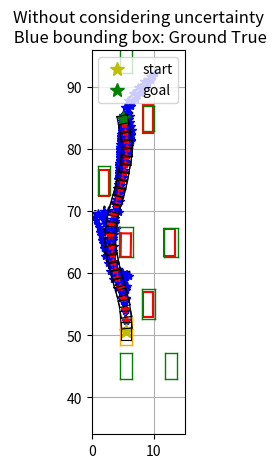
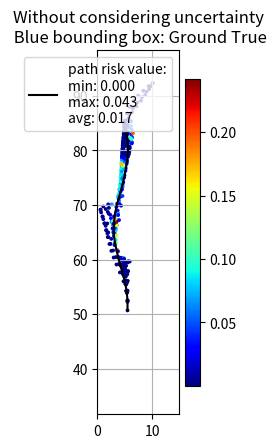

These figures' Python source, in order:
"""
CC-RRT Complete Edition

Algorithm Ref: Chance Constrained RRT fot Probabilistic Robustness to Environment Uncertainty

set all angle as rad
no control noise
"""

import math
import os
import random
import sys
import time

import matplotlib.pyplot as plt
from matplotlib.patches import Ellipse, Rectangle
import numpy as np
from scipy.special import erf, erfinv

show_animation = True


class Vehicle:
    def __init__(self):
        self.l_f = 4.51 *0.5 # 前距离
        self.l_r = 4.51 *0.5 # 后距离
        self.w = 2.0  # 车宽


class CCRRT:
    """
    Class for CCRRT planning
    """

    class Node:
        def __init__(self, x, y, yaw):
            self.x = x
            self.y = y
            self.yaw = yaw
            self.conv = np.zeros((3, 3))  # uncertainty matrix
            self.parent = None
            self.time = 0.0  # travaling time, for calculate cost
            self.cc = 0.0  # chance constraint, for calculate cost
            self.cost = 0.0  # cost = f(time, cc)
            self.cost_lb = 0.0  # cost lower bound
            self.cost_ub = math.inf  # cost upper bound

    def __init__(self, car, start, goal, obstacle_list, obstacle_list1,rand_area):
        """
        Setting Parameter
        start:Start Position [x,y,yaw]
        goal:Goal Position [x,y,yaw]
        obstacleList:obstacle
        randArea:Random Sampling Area [min,max]
        """
        self.car = car
        self.start = self.Node(start[0], start[1], start[2])
        self.end = self.Node(goal[0], goal[1], goal[2])
        self.obstacle_list = obstacle_list
        self.obstacle_list1 = obstacle_list1

        assert len(rand_area) == 4, "rand_area = [x-min, x-max, y-min, y-max]"
        self.min_rand_x = rand_area[0]
        self.max_rand_x = rand_area[1]
        self.min_rand_y = rand_area[2]
        self.max_rand_y = rand_area[3]

        # self.path_resolution = 1.0
        # self.goal_sample_rate = 10 # goal_sample_rate% set goal as sampling node

        self.node_list = []
        self.max_iter = 200

        self.max_n_path = 20  # save no more than n_path feasible path to choose
        self.n_path_when_change_strategy = 25
        self.max_n_node = 5000  # save no more than max_node nodes on tree
        self.delta_time = 0.1  # dt second
        self.dis_threshold = 1.0  # distance threshold for steering

        self.max_vehicle_turn_rate = np.pi  # vehicle max turning rate
        self.max_angle_diff = np.pi / 2.0
        self.max_vehicle_speed = 18.0  # m/s
        self.min_vehicle_speed = 0.0  # m/s

        self.expect_speed = self.max_vehicle_speed / 2.0  # used for hueristic distance calculation
        self.expect_turn_rate = self.max_vehicle_turn_rate / 4.0  # used for hueristic distance calculation

        # params
        self.k_cc = 100  # for chance_constrain value: node_cost = time + k_cc * node.cc
        # for expect dis: heu_value = k_dis * dis() + (1-k_dis) * node_cost
        # or with k_dis percentage sampling dis() and (1-k_dis) sampling node_cost
        # k_node_cost = 1 - k_dis
        self.k_dis_explore = 0.7  # k_dis value when pay more attention to exploration (more radical)
        self.k_dis_exploit = 0.3  # k_dis value when pay more attention to exploit (safer)
        # the same as k_dis / k_node_cost, but used for find a path relatively close to goal
        self.k_dis_when_no_path = 0.85

        # PID control matrix
        self.P = np.diag([1.0, 5.0])  # 2*2
        # self.I = np.diag([0.1, 0.5]) # 2*2
        self.D = np.diag([-2.0, -6.5])  # 2*2
        self.max_steer_step = 30  # max n_step for steering

        self.p_safe = 0.95  # p_safe for chance constraint#-------------------------------------------------------------------------------这是对完全系数

        self.sigma_x0 = np.diag([0.2, 0.2, 0.1])  # sigma_x0
        self.sigma_control = np.diag([0.0, 0.0])  # control noise
        self.sigma_pose = np.array([
            [0.02, 0.01, 0.00],
            [0.01, 0.02, 0.00],
            [0.00, 0.00, 0.01]
        ])

        self.nearest_node_step = 8  # get nodes to do tree expanding, used in get_nearest_node_index
        self.n_nearest = 15  # get n nearest nodes, used in get_nearest_node_index
        self.steer_back_step = 8  # used after find a path and try connect to goal after steering

        # init
        # self.sigma_x0[0,0] /= self.path_resolution
        # self.sigma_x0[1,1] /= self.path_resolution
        # self.sigma_control[0,0] /= self.path_resolution
        # self.dis_threshold /= self.path_resolution
        # self.max_vehicle_speed /= self.path_resolution
        # self.min_vehicle_speed /= self.path_resolution

        self.start.conv = self.sigma_x0
        self.start.time = 0.0
        self.start.cc = self.get_chance_constrain(self.start)
        self.start.cost = self.get_cost(self.start.time, self.start.cc)
        self.start.cost_lb = self.get_cost_lb(self.start)
        self.start.cost_ub = math.inf

        self.path_end = []  # save path ending point, if len(path_end) >= n_path, we will stop searching to get the best path
        self.path = []  # save the final path

        self.with_metric = False  # planning metric item

    def planning(self, animation=False, with_metric=False):
        """
        cc_rrt path planning
        animation: flag for animation on or off
        with_metric start metric
        """
        print("Begin CC-RRT")
        self.node_list = [self.start]

        if with_metric:
            self.with_metric = True
            self.node_when_find_first_path = -1
            self.time_when_find_first_path = -1.0
            self.total_time = 0.0
            self.timer_start = time.clock()

        for i in range(self.max_iter):
            if i % 10 == 0:
                print("Iter:", i, ", number of nodes:", len(self.node_list))

            sample_node = self.get_random_node()
            nearest_ind = self.get_nearest_node_index(self.node_list, sample_node, self.n_nearest,
                                                      self.nearest_node_step)

            for idx in nearest_ind:
                nearest_node = self.node_list[idx]

                # Running some checks in increasing order of computational complexity
                # Do some checking
                # Check 1: Does the sample co-inside with nearest node?
                if self.calc_distance(sample_node, nearest_node) < self.dis_threshold:
                    continue
                sample_node.yaw = np.arctan2(
                    sample_node.y - nearest_node.y,
                    sample_node.x - nearest_node.x,
                )

                # Check 2: Is the steer angle within the acceptable range?
                if not self.angle_check(nearest_node, sample_node, self.max_angle_diff):
                    continue

                # local planner sampling (also updates sample.conv)
                self.local_planner(nearest_node, sample_node)

                if len(self.path_end) > self.max_n_path or len(self.node_list) > self.max_n_node:
                    break

            # to displaying cc-rrt searching
            # if i % 5 == 0:
            #     self.draw_graph(sample_node)
            #     plt.pause(2.0)
            # self.draw_graph(sample_node)
            # plt.pause(1.0)

            # if len(path_end) >= n_path, we will stop searching to get the best path
            if len(self.path_end) > self.max_n_path or len(self.node_list) > self.max_n_node:
                break

        # end cc_rrt loop
        print("Tree with %d nodes generated" % len(self.node_list))

        if len(self.path_end):
            print("%d path be found" % len(self.path_end))
            # choosing best path
            min_upper_bound = math.inf
            final_goal_node_idx = -1
            for idx, node in enumerate(self.path_end):
                # max
                path_max_upper_bound = -math.inf
                while node:
                    path_max_upper_bound = max(path_max_upper_bound, node.cost_ub)
                    node = node.parent
                if path_max_upper_bound < min_upper_bound:
                    min_upper_bound = path_max_upper_bound
                    final_goal_node_idx = idx
                # sum
                # path_sum_upper_bound = 0.0
                # while node:
                #     path_sum_upper_bound += node.cost_ub
                #     node = node.parent
                # if path_sum_upper_bound < min_upper_bound:
                #     min_upper_bound = path_sum_upper_bound
                #     final_goal_node_idx = idx
            final_goal_node = self.path_end[final_goal_node_idx]
        else:
            print("No path found!")
            # choose a feasible path can drive to goal closer
            nearest_ind = self.get_close_to_goal_index(self.node_list)
            final_goal_node = self.node_list[nearest_ind]

        # return path
        while final_goal_node:
            self.path.append(final_goal_node)
            final_goal_node = final_goal_node.parent

        if self.with_metric:
            self.total_time = time.clock() - self.timer_start

        return self.path

    def steer(self, from_node, to_node):
        """
        steer with chance constrain checking
        begin: from_node
        return path = [inter_node, ..., inter_node, to_node(if feasible)]
        """
        # reference v & w
        dis, angle = self.calc_distance_and_angle(from_node, to_node)
        angle = self.angle_wrap(angle - from_node.yaw)

        if abs(angle) > math.pi / 3.0:
            self.P[0, 0] = 0.05
            self.D[0, 0] = -0.10
            self.min_vehicle_speed = 1.0
            self.max_vehicle_turn_rate = math.pi
        elif abs(angle) > math.pi / 6.0:
            self.P[0, 0] = 0.25
            self.D[0, 0] = -0.5
            self.min_vehicle_speed = 6.5
            self.max_vehicle_turn_rate = math.pi
        else:
            self.P[0, 0] = 1.0
            self.D[0, 0] = -2.0
            self.min_vehicle_speed = 13.0
            self.max_vehicle_turn_rate = math.pi / 2.0

        u_p = self.P.dot(np.array([[dis], [angle]]))
        u_d = np.zeros((2, 1))
        u = u_p + u_d
        u[0, 0] = max(self.min_vehicle_speed, min(u[0, 0], self.max_vehicle_speed))
        if abs(u[1, 0]) > self.max_vehicle_turn_rate:
            u[1, 0] = np.sign(angle) * self.max_vehicle_turn_rate

        # prev node: deep copy from the from_node
        prev = self.Node(from_node.x, from_node.y, from_node.yaw)  # local init
        prev.conv = from_node.conv
        prev.cost = from_node.cost
        prev.parent = from_node.parent
        prev.time = from_node.time
        prev.cc = from_node.cc
        prev.cost_lb = from_node.cost_lb
        prev.cost_ub = from_node.cost_ub

        prev_dis = dis
        prev_angle = angle

        J1 = np.diag([1.0, 1.0, 1.0])

        J2 = np.zeros((3, 2))
        J2[0, 0] = self.delta_time * math.cos(prev.yaw)
        J2[1, 0] = self.delta_time * math.sin(prev.yaw)
        J2[2, 1] = self.delta_time

        # get feasible node from N_near->N_sample
        feasible_node_list = []
        n_step = 0
        # feaisble_to_end = True
        while self.calc_distance(prev, to_node) > self.dis_threshold and n_step < self.max_steer_step:
            pose = J1.dot(np.array([[prev.x], [prev.y], [prev.yaw]])) + J2.dot(u)
            inter_node = self.Node(pose[0].item(), pose[1].item(), pose[2].item())
            inter_node.parent = prev
            inter_node.conv = J1.dot(prev.conv).dot(J1.transpose()) + \
                              J2.dot(self.sigma_control).dot(J2.transpose()) + \
                              self.sigma_pose
            inter_node.cc = self.get_chance_constrain(inter_node)
            #if inter_node.cc < 1.0  and self.in_place(inter_node) and self.safe_steer(inter_node):  #--------------------------------------------------------------这里修改了
            if self.in_place(inter_node) and self.safe_steer(inter_node):
                inter_node.time = prev.time + self.delta_time
                inter_node.cost = self.get_cost(inter_node.time, inter_node.cc)
                inter_node.cost_lb = self.get_cost_lb(inter_node)
                feasible_node_list.append(inter_node)
                prev = inter_node  # inter_node will point to the next inter_node

                # update J1 J2
                J2[0, 0] = self.delta_time * math.cos(prev.yaw)
                J2[1, 0] = self.delta_time * math.sin(prev.yaw)
                J2[2, 1] = self.delta_time

                dis, angle = self.calc_distance_and_angle(prev, to_node)
                angle = self.angle_wrap(angle - prev.yaw)

                if abs(angle) > math.pi / 3.0:
                    self.P[0, 0] = 0.05
                    self.D[0, 0] = -0.10
                    self.min_vehicle_speed = 1.0
                    self.max_vehicle_turn_rate = math.pi
                elif abs(angle) > math.pi / 6.0:
                    self.P[0, 0] = 0.25
                    self.D[0, 0] = -0.5
                    self.min_vehicle_speed = 6.5
                    self.max_vehicle_turn_rate = math.pi
                else:
                    self.P[0, 0] = 1.0
                    self.D[0, 0] = -2.0
                    self.min_vehicle_speed = 13.0
                    self.max_vehicle_turn_rate = math.pi / 2.0

                u_p = self.P.dot(np.array([[dis], [angle]]))
                u_d = self.D.dot(np.array([[dis - prev_dis], [angle - prev_angle]]))
                u = u_p + u_d
                u[0, 0] = max(self.min_vehicle_speed, min(u[0, 0], self.max_vehicle_speed))
                if abs(u[1, 0]) > self.max_vehicle_turn_rate:
                    u[1, 0] = np.sign(angle) * self.max_vehicle_turn_rate
                prev_dis = dis
                prev_angle = angle
                n_step += 1
            else:
                # feaisble_to_end = False
                break

        # add to_node if possible
        # if feaisble_to_end and n_step < self.max_steer_step:
        #     to_node.parent = prev
        #     to_node.conv = J1.dot(prev.conv).dot(J1.transpose()) + \
        #                    J2.dot(self.sigma_control).dot(J2.transpose()) + \
        #                    self.sigma_pose
        #     to_node.cc = self.get_chance_constrain(to_node)
        #     if to_node.cc < 1 - self.p_safe:
        #         to_node.time = prev.time + self.delta_time
        #         to_node.cost = self.get_cost(to_node.time, to_node.cc)
        #         to_node.cost_lb = self.get_cost_lb(to_node)
        #         feasible_node_list.append(to_node)

        return feasible_node_list

    def generate_final_course(self, goal_ind):
        path = [[self.end.x, self.end.y]]
        node = self.node_list[goal_ind]
        while node.parent is not None:
            path.append([node.x, node.y])
            node = node.parent
        path.append([node.x, node.y])

        return path

    def local_planner(self, parent, sample):
        feasible_node_list = self.steer(parent, sample)
        for node in feasible_node_list:
            self.node_list.append(node)  # add to tree
        # find a path to goal
        if len(feasible_node_list) and self.calc_distance(feasible_node_list[-1], self.end) < self.dis_threshold:
            self.path_end.append(feasible_node_list[-1])  # save the end node of the path

            # metric
            if self.with_metric and len(self.path_end) == 1:
                self.time_when_find_first_path = time.clock() - self.timer_start
                self.node_when_find_first_path = len(self.node_list)

            # back propogation
            self.backpropogation(feasible_node_list[-1])
            return
        # no path to goal
        # for each feasible node
        for idx in range(0, len(feasible_node_list), self.steer_back_step):
            # try connecting node to goal
            node = feasible_node_list[idx]
            tmp_end_node = self.Node(self.end.x, self.end.y, 0.0)
            tmp_end_node.yaw = np.arctan2(
                tmp_end_node.y - node.y,
                tmp_end_node.x - node.x,
            )
            if not self.angle_check(node, tmp_end_node, self.max_angle_diff):
                continue
            node_to_goal_list = self.steer(node, tmp_end_node)
            if len(node_to_goal_list) and self.calc_distance(node_to_goal_list[-1],
                                                             self.end) < self.dis_threshold:  # get to goal from current node
                for node in node_to_goal_list:
                    self.node_list.append(node)  # add to tree
                self.path_end.append(node_to_goal_list[-1])  # save the end node of the path

                # metric
                if self.with_metric and len(self.path_end) == 1:
                    self.time_when_find_first_path = time.clock() - self.timer_start
                    self.node_when_find_first_path = len(self.node_list)

                # update upper-bound cost-to-goal of those nodes
                self.backpropogation(node_to_goal_list[-1])
            if len(self.path_end) > self.max_n_path or len(self.node_list) > self.max_n_node:
                break

    def vehicle_constraints(self, x, y, yaw):
        """
        calculate vehicle's edge constraints
        return ([a_1, a_2, a_3, a_4], [b1, b2, b3, b4])
        a_i is the unit outward normals of line constraint 单位外法向量
        b_i = a_i^T * x (x is on the line)
        """
        # deal with angle = 0.0 pi/2 -pi/2 pi -pi
        # d_ang = np.deg2rad(3.0)
        # if abs(yaw) - 0.0 < d_ang:
        #     sign = 1 if yaw >= 0.0 else -1
        #     yaw = sign * d_ang
        # elif np.pi - abs(yaw) < d_ang:
        #     yaw = np.sign(yaw) * (np.pi - d_ang)
        # elif abs(np.pi / 2 - abs(yaw)) < d_ang:
        #     sign = 1 if np.pi / 2 - abs(yaw) >= 0.0 else -1
        #     yaw = np.sign(yaw) * (np.pi / 2 - sign * d_ang)

        # nodes in counterclockwise
        w = self.car.w / 2.0
        p0 = [
            x + self.car.l_f * math.cos(yaw) + w * math.sin(yaw),
            y + self.car.l_f * math.sin(yaw) - w * math.cos(yaw)
        ]
        p1 = [
            x + self.car.l_f * math.cos(yaw) - w * math.sin(yaw),
            y + self.car.l_f * math.sin(yaw) + w * math.cos(yaw)
        ]
        p2 = [
            x - self.car.l_r * math.cos(yaw) - w * math.sin(yaw),
            y - self.car.l_r * math.sin(yaw) + w * math.cos(yaw)
        ]
        p3 = [
            x - self.car.l_r * math.cos(yaw) + w * math.sin(yaw),
            y - self.car.l_r * math.sin(yaw) - w * math.cos(yaw)
        ]
        # calculate k and b
        # kx + b = y => kx - y + b = 0
        # k = (y1-y2)/(x1-x2) b = (y2x1-y1x2)/(x1-x2)

        a1 = [p0[0] - p3[0], p0[1] - p3[1], 0.0]  # 单位外法向量
        d = math.sqrt(a1[0] ** 2 + a1[1] ** 2)
        a1 = [i / d for i in a1]
        b1 = a1[0] * p0[0] + a1[1] * p0[1]

        a2 = [p1[0] - p0[0], p1[1] - p0[1], 0.0]  # 单位外法向量
        d = math.sqrt(a2[0] ** 2 + a2[1] ** 2)
        a2 = [i / d for i in a2]
        b2 = a2[0] * p1[0] + a2[1] * p1[1]

        a3 = [p2[0] - p1[0], p2[1] - p1[1], 0.0]  # 单位外法向量
        d = math.sqrt(a3[0] ** 2 + a3[1] ** 2)
        a3 = [i / d for i in a3]
        b3 = a3[0] * p2[0] + a3[1] * p2[1]

        a4 = [p3[0] - p2[0], p3[1] - p2[1], 0.0]  # 单位外法向量
        d = math.sqrt(a4[0] ** 2 + a4[1] ** 2)
        a4 = [i / d for i in a4]
        b4 = a4[0] * p3[0] + a4[1] * p3[1]

        return ([a1, a2, a3, a4], [b1, b2, b3, b4])
    """
    def get_chance_constrain(self, current):
        w = self.car.w / 2.0
        p0 = [
            current.x + self.car.l_f * math.cos(current.yaw) + w * math.sin(current.yaw),
            current.y + self.car.l_f * math.sin(current.yaw) - w * math.cos(current.yaw)
        ]
        p1 = [
            current.x + self.car.l_f * math.cos(current.yaw) - w * math.sin(current.yaw),
            current.y + self.car.l_f * math.sin(current.yaw) + w * math.cos(current.yaw)
        ]
        p2 = [
            current.x - self.car.l_r * math.cos(current.yaw) - w * math.sin(current.yaw),
            current.y - self.car.l_r * math.sin(current.yaw) + w * math.cos(current.yaw)
        ]
        p3 = [
            current.x - self.car.l_r * math.cos(current.yaw) + w * math.sin(current.yaw),
            current.y - self.car.l_r * math.sin(current.yaw) - w * math.cos(current.yaw)
        ]
        # 得到了四个角点的坐标
        jiao1 = self.Node(p0[0],p0[1],0.0)
        jiao2 = self.Node(p1[0], p1[1], 0.0)
        jiao3 = self.Node(p2[0], p2[1], 0.0)
        jiao4 = self.Node(p3[0], p3[1], 0.0)
        #得到了四个角节点
       # A, B = self.vehicle_constraints(current.x, current.y, current.yaw)
        delta_t = 0  # sum(min delte_tj)
        # cal for each obs
        for obs in self.obstacle_list:
            if self.is_node_in_vehicle(jiao1,obs):
                delta_t += 1
            if self.is_node_in_vehicle(jiao2, obs):
                delta_t += 1
            if self.is_node_in_vehicle(jiao3, obs):
                delta_t += 1
            if self.is_node_in_vehicle(jiao4, obs):
                delta_t += 1
        return delta_t
    """
    def get_chance_constrain(self, current):
        A, B = self.vehicle_constraints(current.x, current.y, current.yaw)
        delta_t = 0  # sum(min delte_tj)
        # cal for each obs
        for obs in self.obstacle_list1:

            # rotate = np.zeros((3,3))
            # rotate[2,2] = 1.0
            # rotate[0,0] = math.cos(obs[4])
            # rotate[0,1] = -math.sin(obs[4])
            # rotate[1,0] = math.sin(obs[4])
            # rotate[1,1] = math.cos(obs[4])
            angle = abs(obs[4])
            angle = angle if angle <= math.pi / 2.0 else math.pi - angle

            delta_tj = math.inf
            for a, b in zip(A, B):
                a = np.array([a])  # 1*3
                x = np.array([[obs[0]], [obs[1]], [0.0]])  # 3*1

                abs_mat = np.diag([obs[6] * math.sin(angle) + obs[5] * math.cos(angle),
                                   obs[5] * math.sin(angle) + obs[6] * math.cos(angle), obs[4]])
                sigma = current.conv + abs_mat
                # sigma = current.conv + np.diag([obs[2], obs[3], obs[4]]) # 3*3
                erf_item = (a.dot(x).item() - b) / np.sqrt(2 * a.dot(sigma).dot(a.transpose()).item())
                cc = 0.5 * (1 - erf(erf_item))
                if cc < delta_tj:
                    delta_tj = cc
            delta_t += delta_tj
        return delta_t
    #这里可以定义一个finalpath的cc函数
    def final_path_de_cc(self, fianl_path):
        zui_hou_de_lu_jing_de_cc=[]
        for node in fianl_path:
            #对于这个点求cc：
            A, B=self.vehicle_constraints(node.x,node.y,node.yaw)
            delta_t=0
            # 对所有障碍物
            for obs in self.obstacle_list1:
                angle = abs(obs[4])
                angle = angle if angle <= math.pi / 2.0 else math.pi - angle

                delta_tj = math.inf
                for a, b in zip(A, B):
                    a = np.array([a])  # 1*3
                    x = np.array([[obs[0]], [obs[1]], [0.0]])  # 3*1

                    abs_mat = np.diag([obs[6] * math.sin(angle) + obs[5] * math.cos(angle),
                                       obs[5] * math.sin(angle) + obs[6] * math.cos(angle), obs[4]])
                    sigma = node.conv + abs_mat
                    # sigma = current.conv + np.diag([obs[2], obs[3], obs[4]]) # 3*3
                    erf_item = (a.dot(x).item() - b) / np.sqrt(2 * a.dot(sigma).dot(a.transpose()).item())
                    cc = 0.5 * (1 - erf(erf_item))
                    if cc < delta_tj:
                        delta_tj = cc
                delta_t += delta_tj
            zui_hou_de_lu_jing_de_cc.append(delta_t)
        return zui_hou_de_lu_jing_de_cc


    def check_chance_constrain(self, current, p_safe):
        return self.get_chance_constrain(current) < 1 - p_safe

    def calc_dist_to_goal(self, x, y):
        dx = x - self.end.x
        dy = y - self.end.y
        return math.hypot(dx, dy)

    def calc_new_cost(self, from_node, to_node):
        d, _ = self.calc_distance_and_angle(from_node, to_node)
        return from_node.cost + d

    def propagate_cost_to_leaves(self, parent_node):
        for node in self.node_list:
            if node.parent == parent_node:
                node.cost = self.calc_new_cost(parent_node, node)
                self.propagate_cost_to_leaves(node)

    # 这个函数和rrt也有区别
    def get_heuristic_dis(self, from_node, to_node):
        """
        heuristic distance function
        """
        dis, angle = self.calc_distance_and_angle(from_node, to_node)
        angle = abs(self.angle_wrap(angle - from_node.yaw))
        # heu fun
        t = random.random()
        if len(self.path_end) < self.n_path_when_change_strategy:
            if t < self.k_dis_explore:
                return dis / self.expect_speed + angle / self.expect_turn_rate
            else:
                return from_node.cost
        else:
            if t < self.k_dis_exploit:
                return dis / self.expect_speed + angle / self.expect_turn_rate
            else:
                return from_node.cost

    def get_expect_time_to_goal(self, from_node):
        dis, angle = self.calc_distance_and_angle(from_node, self.end)
        angle = abs(self.angle_wrap(angle - from_node.yaw))
        return (1 - self.k_dis_when_no_path) * from_node.cost + self.k_dis_when_no_path * (
                    dis / self.expect_speed + angle / self.expect_turn_rate)

    def get_cost_lb(self, node):
        """
        cost lower bound is the expected driving time from current node to the goal
        """
        dis, angle = self.calc_distance_and_angle(node, self.end)
        angle = abs(self.angle_wrap(angle - node.yaw))
        return dis / self.expect_speed + angle / self.expect_turn_rate

    def backpropogation(self, node):
        """
        backpropogation to update cost-upper-bound of a path from start to goal
        the first node is the closest to the goal
        """
        min_child_upper_bound = math.inf  # record lowest cost-upper-bound from a node to its childs
        # update upper bound

        # back from root to goal
        # while node is not None and self.calc_distance(node, self.end) < self.dis_threshold: # for nodes in the goal region
        #     node.cost_ub = node.cost_lb
        #     min_child_upper_bound = min(min_child_upper_bound, node.cost + node.cost_ub)
        #     node = node.parent
        # while node is not None: # for nodes out of the goal region
        #     node.cost_ub = min(min_child_upper_bound, node.cost_ub)
        #     min_child_upper_bound = min(min_child_upper_bound, node.cost + node.cost_ub)
        #     node = node.parent

        # back from goal to root
        while node is not None and self.calc_distance(node,
                                                      self.end) < self.dis_threshold:  # for nodes in the goal region
            node.cost_ub = node.cost_lb
            min_child_upper_bound = min(min_child_upper_bound + self.delta_time, node.cost_ub)
            node = node.parent
        while node is not None:  # for nodes out of the goal region
            node.cost_ub = min(min_child_upper_bound + self.delta_time + node.cc * self.k_cc, node.cost_ub)
            min_child_upper_bound = min(min_child_upper_bound + self.delta_time, node.cost_ub)
            node = node.parent

    def get_nearest_node_index(self, node_list, rnd_node, n_nearest=1, n_step=0):
        """
        sort tree node according to heuristic, ascending
        get node from sorted nodes ids, node_ids = [0, n_step, 2*n_step, ...]
        if n_nearest = 1, choose the nearest node (return one node [node_id])
        else return node_ids[:n_nearest]
        """
        # dlist = [(node.x - rnd_node.x) ** 2 + (node.y - rnd_node.y)
        #          ** 2 for node in node_list]
        dlist = [self.get_heuristic_dis(node, rnd_node) for node in node_list]
        if n_nearest > 1:
            sorted_ids = np.argsort(dlist)
            if not len(sorted_ids) > n_nearest:
                return sorted_ids
            else:
                return sorted_ids[range(0, len(sorted_ids), n_step)][:n_nearest]
        else:
            minind = dlist.index(min(dlist))
            return [minind]

    def get_close_to_goal_index(self, node_list):
        """
        get the node close to goal
        """
        dlist = [self.get_expect_time_to_goal(node) for node in node_list]
        minind = dlist.index(min(dlist))
        return minind

    def get_random_node(self):
        """
        node sampling
        """
        # if random.randint(0, 100) > self.goal_sample_rate:
        #     while True:
        #         rnd = self.Node(random.uniform(self.min_rand, self.max_rand),
        #                         random.uniform(self.min_rand, self.max_rand),
        #                         0.0)
        #         valid = True
        #         # discard point in obstacle range
        #         for obs in self.obstacle_list:
        #             a = ((rnd.x - obs[0]) * math.cos(obs[4]) + (rnd.y - obs[1]) * math.sin(obs[4]))**2 / obs[2]**2
        #             b = ((obs[0] - rnd.x) * math.sin(obs[4]) + (rnd.y - obs[1]) * math.cos(obs[4]))**2 / obs[3]**2
        #             if a + b <= 1:
        #                 valid = False
        #                 break
        #         if valid:
        #             break
        # else:  # goal point sampling
        #     rnd = self.Node(self.end.x, self.end.y, 0.0)
        while True:
            rnd = self.Node(random.uniform(self.min_rand_x, self.max_rand_x),
                            random.uniform(self.min_rand_y, self.end.y+10),
                            0.0)
            valid = True
            # discard point in obstacle range
            for obs in self.obstacle_list:
                # a = ((rnd.x - obs[0]) * math.cos(obs[4]) + (rnd.y - obs[1]) * math.sin(obs[4]))**2 / obs[2]**2
                # b = ((obs[0] - rnd.x) * math.sin(obs[4]) + (rnd.y - obs[1]) * math.cos(obs[4]))**2 / obs[3]**2
                # if a + b <= 1:
                #     valid = False
                #     break
                if self.is_node_in_vehicle(rnd, obs):
                    valid = False
                    break
            if valid:
                break
        return rnd

    def get_cost(self, time, chance_constraint):
        return time + chance_constraint * self.k_cc

    def angle_check(self, node1, node2, max_angle):
        return np.abs(self.angle_wrap(node1.yaw - node2.yaw)) <= max_angle

    def isRayIntersectsSegment(self, node, s_poi, e_poi):
        poi = [node.x, node.y]
        # 输入：判断点，边起点，边终点，都是[lng,lat]格式数组
        if s_poi[1] == e_poi[1]:  # 排除与射线平行、重合，线段首尾端点重合的情况
            return False
        if s_poi[1] > poi[1] and e_poi[1] > poi[1]:  # 线段在射线上边
            return False
        if s_poi[1] < poi[1] and e_poi[1] < poi[1]:  # 线段在射线下边
            return False
        if s_poi[1] == poi[1] and e_poi[1] > poi[1]:  # 交点为下端点，对应spoint
            return False
        if e_poi[1] == poi[1] and s_poi[1] > poi[1]:  # 交点为下端点，对应epoint
            return False
        if s_poi[0] < poi[0] and e_poi[1] < poi[1]:  # 线段在射线左边
            return False

        xseg = e_poi[0] - (e_poi[0] - s_poi[0]) * (e_poi[1] - poi[1]) / (e_poi[1] - s_poi[1])  # 求交
        if xseg < poi[0]:  # 交点在射线起点的左侧
            return False
        return True  # 排除上述情况之后

    def is_node_in_vehicle(self, node, vehicle):   #第一个参数是节点，第二个参数是障碍物列表
        """
        判断点是否在 vehicle 的 bbox(2D 矩形) 范围内
        """
        w = vehicle[3]
        l = vehicle[2]
        x = vehicle[0]
        y = vehicle[1]
        yaw = vehicle[4]
        p = []
        # 此处点顺序为顺时针
        p.append([
            x + l * math.cos(yaw) + w * math.sin(yaw),
            y + l * math.sin(yaw) - w * math.cos(yaw)
        ])
        p.append([
            x - l * math.cos(yaw) + w * math.sin(yaw),
            y - l * math.sin(yaw) - w * math.cos(yaw)
        ])
        p.append([
            x - l * math.cos(yaw) - w * math.sin(yaw),
            y - l * math.sin(yaw) + w * math.cos(yaw)
        ])
        p.append([
            x + l * math.cos(yaw) - w * math.sin(yaw),
            y + l * math.sin(yaw) + w * math.cos(yaw)
        ])
        p.append([
            x + l * math.cos(yaw) + w * math.sin(yaw),
            y + l * math.sin(yaw) - w * math.cos(yaw)
        ])

        intersection = 0
        for i in range(len(p) - 1):
            s_poi = p[i]
            e_poi = p[i + 1]
            if self.isRayIntersectsSegment(node, s_poi, e_poi):
                intersection += 1
        return True if intersection % 2 == 1 else False

    def in_place(self, node):
        """
        check if a node in planning place
        """
        valid = node.x < self.max_rand_x and node.x > self.min_rand_x and \
                node.y < self.max_rand_y and node.y > self.min_rand_y
        valid_2 = True
        # check collision to vehicle bbox
        for obs in self.obstacle_list:
            # # ellipse
            # a = ((node.x - obs[0]) * math.cos(obs[4]) + (node.y - obs[1]) * math.sin(obs[4]))**2 / obs[2]**2
            # b = ((obs[0] - node.x) * math.sin(obs[4]) + (node.y - obs[1]) * math.cos(obs[4]))**2 / obs[3]**2
            # if a + b <= 1.0:
            #     valid_2 = False
            #     break
            # bbox
            if self.is_node_in_vehicle(node, obs):
                valid_2 = False
                break
        return valid and valid_2

    def egocar_to_obs(self,ego_car_node):
        return [ego_car_node.x,ego_car_node.y,4.51/2,1.0,ego_car_node.yaw]

    #这里添加一个碰撞检测的函数，我的意图是检测障碍物是不是在车里
    def peng_zhuang_jian_ce_oie(self,ego_car_node,list_for_check):  #obs是障碍物列表，第二个参数也是节点，在函数内部我会将它转化为障碍物那样的列表

        ## 在给定节点的情况下，计算四个角点
        #w = self.car.w / 2.0
        is_pengzhuang = 0  # sum(min delte_tj)
        for obs in list_for_check:
            p0 = [
                obs[0] + obs[2] * math.cos(obs[4]) + obs[3] * math.sin(obs[4]),
                obs[1] + obs[2] * math.sin(obs[4]) - obs[3] * math.cos(obs[4])
            ]
            p1 = [
                obs[0] + obs[2] * math.cos(obs[4]) - obs[3] * math.sin(obs[4]),
                obs[1] + obs[2] * math.sin(obs[4]) + obs[3] * math.cos(obs[4])
            ]
            p2 = [
                obs[0] - obs[2] * math.cos(obs[4]) - obs[3] * math.sin(obs[4]),
                obs[1] - obs[2] * math.sin(obs[4]) + obs[3] * math.cos(obs[4])
            ]
            p3 = [
                obs[0] - obs[2] * math.cos(obs[4]) + obs[3] * math.sin(obs[4]),
                obs[1] - obs[2] * math.sin(obs[4]) - obs[3] * math.cos(obs[4])
            ]
            # 得到了障碍物四个角点的坐标
            jiao1 = self.Node(p0[0], p0[1], 0.0)
            jiao2 = self.Node(p1[0], p1[1], 0.0)
            jiao3 = self.Node(p2[0], p2[1], 0.0)
            jiao4 = self.Node(p3[0], p3[1], 0.0)
            # 得到了四个角节点
            #得到障碍物四个角点节点的情况下，检测四个角点是不是在障碍物中

            # cal for each obs
            ego_car_obs=self.egocar_to_obs(ego_car_node)
            if self.is_node_in_vehicle(jiao1, ego_car_obs):    #这个函数第一个参数是节点，但是第二个参数应该是一个列表【障碍物的x，障碍物的y，障碍物矩形的长半，短半，yaw 】
                is_pengzhuang += 1
            if self.is_node_in_vehicle(jiao2, ego_car_obs):
                is_pengzhuang += 1
            if self.is_node_in_vehicle(jiao3, ego_car_obs):
                is_pengzhuang += 1
            if self.is_node_in_vehicle(jiao4, ego_car_obs):
                is_pengzhuang += 1
        return is_pengzhuang

    #碰撞检测，车是否在障碍物中
    def peng_zhuang_jian_ce_eio(self, current,list_for_check):   #这里的current就是ego_car_node
        w = self.car.w / 2.0
        p0 = [
            current.x + self.car.l_f * math.cos(current.yaw) + w * math.sin(current.yaw),
            current.y + self.car.l_f * math.sin(current.yaw) - w * math.cos(current.yaw)
        ]
        p1 = [
            current.x + self.car.l_f * math.cos(current.yaw) - w * math.sin(current.yaw),
            current.y + self.car.l_f * math.sin(current.yaw) + w * math.cos(current.yaw)
        ]
        p2 = [
            current.x - self.car.l_r * math.cos(current.yaw) - w * math.sin(current.yaw),
            current.y - self.car.l_r * math.sin(current.yaw) + w * math.cos(current.yaw)
        ]
        p3 = [
            current.x - self.car.l_r * math.cos(current.yaw) + w * math.sin(current.yaw),
            current.y - self.car.l_r * math.sin(current.yaw) - w * math.cos(current.yaw)
        ]
        # 得到了四个角点的坐标
        jiao1 = self.Node(p0[0],p0[1],0.0)
        jiao2 = self.Node(p1[0], p1[1], 0.0)
        jiao3 = self.Node(p2[0], p2[1], 0.0)
        jiao4 = self.Node(p3[0], p3[1], 0.0)
        #得到了四个角节点
       # A, B = self.vehicle_constraints(current.x, current.y, current.yaw)
        delta_t = 0  # sum(min delte_tj)
        # cal for each obs
        for obs in list_for_check:
            if self.is_node_in_vehicle(jiao1,obs):
                delta_t += 1
            if self.is_node_in_vehicle(jiao2, obs):
                delta_t += 1
            if self.is_node_in_vehicle(jiao3, obs):
                delta_t += 1
            if self.is_node_in_vehicle(jiao4, obs):
                delta_t += 1
        return delta_t

    #碰撞检测，将车是否在障碍物中和障碍物是否在车中进行总和
    def peng_zhuang_jian_ce(self, ego_car_node, list_for_check):
        if self.peng_zhuang_jian_ce_oie(ego_car_node,list_for_check)>=1:      #障碍物在车里
            return True
        if self.peng_zhuang_jian_ce_eio(ego_car_node, list_for_check)>=1:      #车在障碍物里
            return True
        return False

    def safe_steer(self, node):
        if node.parent:
            _, jiaodu = self.calc_distance_and_angle(node.parent, node)
            xs = np.ones(10) * node.x if node.parent.x == node.x else \
                np.arange(node.parent.x, node.x, (node.x - node.parent.x) / 10.0)
            ys = np.ones(10) * node.y if node.parent.y == node.y else \
                np.arange(node.parent.y, node.y, (node.y - node.parent.y) / 10.0)
            for x, y in zip(xs, ys):

                t_node = self.Node(x, y, jiaodu)  #!!!!!!!!!!!!!!!!!!!!!!!!!!!!!!!!!!!!!!!!!!!!!!刚开始一直找不到路径，是因为我把角度默认为了0，显然不应该默认为0.
                """
                for obs in self.obstacle_list:    #！！！！！！！这里其实还缺少一个（障碍物的角点节点是否在自车中）的判断检测
                    if self.is_node_in_vehicle(t_node, obs):
                        return False
                for obs in self.obstacle_list:
                    if self.peng_zhuang_jian_ce_oie(obs,t_node) >= 1:
                        return False
                if self.get_chance_constrain(t_node) >= 1:      # =----------------------------------------这里我将修改的东西又注释了，在一个中间节点和from节点之间的十个点是不是也要满足不能和障碍物相撞的前提呢？注释的原因：扩展困难！
                    return False
                """
                if self.peng_zhuang_jian_ce(t_node,self.obstacle_list):
                    return False
        return True

    def plot_arrow(self, x, y, yaw, length=0.5, width=0.25, fc="r", ec="k"):
        """
        Plot arrow
        """
        if not isinstance(x, float):
            for (ix, iy, iyaw) in zip(x, y, yaw):
                self.plot_arrow(ix, iy, iyaw)
        else:
            plt.arrow(x, y, length * math.cos(yaw), length * math.sin(yaw),
                      fc=fc, ec=ec, head_width=width, head_length=width)
            plt.plot(x, y)

    def draw_graph(self, rnd=None):
        plt.clf() # 清空当前figure上的所有内容，画新的图，这个figure仍然存在
        ax = plt.axes([0.3,0.1,8/55,8/10]) #figure对象相当于一个空白的图纸，在上面绘制一个或多个axes对象
        # _, ax = plt.subplots()
        # for stopping simulation with the esc key.
        #gcf是获取当前的figure
        plt.gcf().canvas.mpl_connect('key_release_event', lambda event: [exit(0) if event.key == 'escape' else None])
        #for obs in self.obstacle_list:
        #    ellipse = Rectangle((obs[0]+obs[3], obs[1]-obs[2]), obs[2] * 2.0, obs[3] * 2.0, math.degrees(obs[4]),color='r')
        #    ax.add_patch(ellipse)
        if rnd is not None:
            plt.plot(rnd.x, rnd.y, "^k")
        for node in self.node_list:
            plt.plot(node.x, node.y, "*b")
            self.plot_arrow(node.x, node.y, node.yaw, fc='b')

        plt.title("Without considering uncertainty\n Blue bounding box: Ground True" )
        plt.plot(self.start.x, self.start.y, "xr")
        self.plot_arrow(self.start.x, self.start.y, self.start.yaw, fc='r')
        plt.plot(self.end.x, self.end.y, "xg")
        self.plot_arrow(self.end.x, self.end.y, self.end.yaw, fc='g')
        plt.axis("equal")
        plt.axis([self.min_rand_x, self.max_rand_x, self.min_rand_y, self.max_rand_y])
        plt.grid(True)
        plt.pause(0.01) #替代了plt.show()，在time时间后会自动关闭，但是这个程序并没有自动关闭，因为后面画path也是在这个图纸上画的
        #所以plt.pause()在画图时会保留之前画的东西，把之前画的东西再画一遍。


    def draw_path(self):
        #plt.figure(1, figsize=(60, 6.5))
        for node in self.path:
            plt.plot(node.x, node.y, "*r")
            self.plot_arrow(node.x, node.y, node.yaw, fc='r')

        plt.title("Without considering uncertainty\n Blue bounding box: Ground True")
        plt.plot(self.start.x, self.start.y, "*y", markersize=10, label='start')
        self.plot_arrow(self.start.x, self.start.y, self.start.yaw, fc='y')
        plt.plot(self.end.x, self.end.y, "*g", markersize=10, label='goal')
        self.plot_arrow(self.end.x, self.end.y, self.end.yaw, fc='g')
        plt.legend(loc='upper right')
        #plt.show()

    @staticmethod
    def plot_circle(x, y, size, color="-b"):  # pragma: no cover
        deg = list(range(0, 360, 5))
        deg.append(0)
        xl = [x + size * math.cos(np.deg2rad(d)) for d in deg]
        yl = [y + size * math.sin(np.deg2rad(d)) for d in deg]
        plt.plot(xl, yl, color)

    @staticmethod
    def calc_distance_and_angle(from_node, to_node):
        """
        arg1:from_node -> arg2:to_node
        """
        dx = to_node.x - from_node.x
        dy = to_node.y - from_node.y
        d = math.hypot(dx, dy)
        theta = math.atan2(dy, dx)
        return d, theta

    @staticmethod
    def calc_distance(from_node, to_node):
        dx = to_node.x - from_node.x
        dy = to_node.y - from_node.y
        return math.hypot(dx, dy)

    @staticmethod
    def angle_wrap(angle):
        while angle <= -math.pi:
            angle = angle + 2 * math.pi
        while angle > math.pi:
            angle = angle - 2 * math.pi
        return angle


def obstacle_uncertainty_fusion(gts):
    obs = []
    for gt in gts:
        a = gt[2] / 2.0
        b = gt[3] / 2.0
        #d_a = a * (1 - b * math.sqrt((1 + math.tan(un[2]) ** 2) / (b ** 2 + a ** 2 * math.tan(un[2]) ** 2)))
        #d_b = d_a / a * b
        obs.append((gt[0], gt[1], a, b, gt[4]))
        # obs.append((gt[0], gt[1], d_a + un[0], d_b + un[1], gt[4]))
    return obs

def obstacle_uncertainty_fusion1(gts):
    obs = []
    for gt in gts:
        #a = gt[2] / 2.0
        #b = gt[3] / 2.0
        #d_a = a * (1 - b * math.sqrt((1 + math.tan(un[2])**2) / (b**2 + a**2 * math.tan(un[2])**2)))
        #d_b = d_a / a * b
        obs.append((gt[0], gt[1], gt[5], gt[6], gt[4],gt[5]-gt[2] / 2.0,gt[6]-gt[3] / 2.0))  #注意，这里的列表中表示的椭圆，使用长短半轴表示的，并不是整个轴！！！
        # obs.append((gt[0], gt[1], d_a + un[0], d_b + un[1], gt[4]))
    return obs


def draw_vehicle(obs_list):
    #plt.figure(1, figsize=(60, 6.5))
    for obs in obs_list:
        w = obs[3] / 2.0
        l = obs[2] / 2.0
        x = obs[0]
        y = obs[1]
        yaw = obs[4]
        p0 = [
            x + l * math.cos(yaw) + w * math.sin(yaw),
            y + l * math.sin(yaw) - w * math.cos(yaw)
        ]
        p1 = [
            x + l * math.cos(yaw) - w * math.sin(yaw),
            y + l * math.sin(yaw) + w * math.cos(yaw)
        ]
        p2 = [
            x - l * math.cos(yaw) - w * math.sin(yaw),
            y - l * math.sin(yaw) + w * math.cos(yaw)
        ]
        p3 = [
            x - l * math.cos(yaw) + w * math.sin(yaw),
            y - l * math.sin(yaw) - w * math.cos(yaw)
        ]
        plt.plot([p0[0], p1[0]], [p0[1], p1[1]], 'k', color="r")
        plt.plot([p1[0], p2[0]], [p1[1], p2[1]], 'k', color="r")
        plt.plot([p2[0], p3[0]], [p2[1], p3[1]], 'k', color="r")
        plt.plot([p3[0], p0[0]], [p3[1], p0[1]], 'k', color="r")
def draw_ground_true(obs_list):
    x1=True
    for obs in obs_list:
       # x=0
        w = obs[3] / 2.0
        l = obs[2] / 2.0
        x = obs[0]
        y = obs[1]
        yaw = obs[4]
        p0 = [
            x + l * math.cos(yaw) + w * math.sin(yaw),
            y + l * math.sin(yaw) - w * math.cos(yaw)
        ]
        p1 = [
            x + l * math.cos(yaw) - w * math.sin(yaw),
            y + l * math.sin(yaw) + w * math.cos(yaw)
        ]
        p2 = [
            x - l * math.cos(yaw) - w * math.sin(yaw),
            y - l * math.sin(yaw) + w * math.cos(yaw)
        ]
        p3 = [
            x - l * math.cos(yaw) + w * math.sin(yaw),
            y - l * math.sin(yaw) - w * math.cos(yaw)
        ]
        if (x1):
            plt.plot([p0[0], p1[0]], [p0[1], p1[1]], 'k', color="orange",lw='1')
            plt.plot([p1[0], p2[0]], [p1[1], p2[1]], 'k', color="orange",lw='1')
            plt.plot([p2[0], p3[0]], [p2[1], p3[1]], 'k', color="orange",lw='1')
            plt.plot([p3[0], p0[0]], [p3[1], p0[1]], 'k', color="orange",lw='1')
        else :
            plt.plot([p0[0], p1[0]], [p0[1], p1[1]], 'k', color="green", lw='1')
            plt.plot([p1[0], p2[0]], [p1[1], p2[1]], 'k', color="green", lw='1')
            plt.plot([p2[0], p3[0]], [p2[1], p3[1]], 'k', color="green", lw='1')
            plt.plot([p3[0], p0[0]], [p3[1], p0[1]], 'k', color="green", lw='1')
        x1=False

def draw_carsize_of_final_path(obs_list):
    for obs in obs_list:
       # x=0
        w = 1.7 / 2.0
        l = 2.8 / 2.0
        x = obs.x
        y = obs.y
        yaw = obs.yaw
        p0 = [
            x + l * math.cos(yaw) + w * math.sin(yaw),
            y + l * math.sin(yaw) - w * math.cos(yaw)
        ]
        p1 = [
            x + l * math.cos(yaw) - w * math.sin(yaw),
            y + l * math.sin(yaw) + w * math.cos(yaw)
        ]
        p2 = [
            x - l * math.cos(yaw) - w * math.sin(yaw),
            y - l * math.sin(yaw) + w * math.cos(yaw)
        ]
        p3 = [
            x - l * math.cos(yaw) + w * math.sin(yaw),
            y - l * math.sin(yaw) - w * math.cos(yaw)
        ]
        plt.plot([p0[0], p1[0]], [p0[1], p1[1]], 'k', color="black",lw='0.8')
        plt.plot([p1[0], p2[0]], [p1[1], p2[1]], 'k', color="black",lw='0.8')
        plt.plot([p2[0], p3[0]], [p2[1], p3[1]], 'k', color="black",lw='0.8')
        plt.plot([p3[0], p0[0]], [p3[1], p0[1]], 'k', color="black",lw='0.8')

def main():
  

    area = [0, 15, 30, 100]  # x-min x-max y-min y-max

    # Set Initial parameters
    start = [5.5, 50.7, np.deg2rad(90.0)]
    goal = [5.0, 85.0, np.deg2rad(90.0)]
    car = Vehicle()

    # ====Search Path with CCRRT====
    # (x, y, vehicle_length, vehicle_width, radius [-pi, pi])
    # axis = length + sigma

    #-----在列表的后面直接将长半轴和短半轴加上去，不用再进行计算长短半轴了，因为rosbag中已经给出了长短半轴
    obstacle_list_gt = [
        (1.978, 74.55, 4.13, 1.63, np.deg2rad(90.0),2.67, 1.2),
        #(5.36, 44.96, 3.96, 1.59, np.deg2rad(100.0),2.61, 1.19),
        (5.47, 64.54, 3.79, 1.63, np.deg2rad(89.0), 2.47, 1.14),
        #   (5.5, 95, 5.36, 2.03, np.deg2rad(90.0),5.36/2, 2.03/2),
        (9.0, 54.93, 4.08, 1.59, np.deg2rad(90.0), 2.6, 1.14),
        (9.02, 84.86, 4.37, 1.67, np.deg2rad(90.0),2.65, 1.32),
        #(12.73, 44.84, 3.4, 1.5, np.deg2rad(89.90), 2.28, 1.13),
        (12.55, 64.96, 4.45, 1.71, np.deg2rad(90.0), 2.83, 1.18),
    ]

    # sigam_ver, sigma_hor, sigma_radius

    ground_true_obs_list = [
        (5.5, 50.7, 4.51, 2.0, np.deg2rad(90.0)),
        (1.9, 75.0, 4.72, 1.89, np.deg2rad(90.0)),
        (5.5, 45.0, 4.19, 1.82, np.deg2rad(90.0)),
        (5.5, 65.0, 4.79, 2.16, np.deg2rad(90.0)),
        (5.5, 95.0, 5.36, 2.03, np.deg2rad(90.0)),
        (9.1, 55.0, 4.86, 2.03, np.deg2rad(90.0)),
        (9.1, 85.0, 3.99, 1.85, np.deg2rad(90.0)),
        (12.7, 45.0, 4.18, 1.99, np.deg2rad(90.0)),
        (12.7, 65.0, 4.61, 2.24, np.deg2rad(90.0)),
    ]
    ground_truth = [
        (1.9, 75.0, 4.72 / 2, 1.89 / 2, np.deg2rad(90.0)),
        (5.5, 45.0, 4.19 / 2, 1.82 / 2, np.deg2rad(90.0)),
        (5.5, 65.0, 4.79 / 2, 2.16 / 2, np.deg2rad(90.0)),
        (5.5, 95.0, 5.36 / 2, 2.03 / 2, np.deg2rad(90.0)),
        (9.1, 55.0, 4.86 / 2, 2.03 / 2, np.deg2rad(90.0)),
        (9.1, 85.0, 3.99 / 2, 1.85 / 2, np.deg2rad(90.0)),
        (12.7, 45.0, 4.18 / 2, 1.99 / 2, np.deg2rad(90.0)),
        (12.7, 65.0, 4.61 / 2, 2.24 / 2, np.deg2rad(90.0)),
    ]

    # (x, y, long_axis, short_axis, radius [-pi, pi])
    # vehicle_length = long_axis * 2
    # vehicle_width = short_axis * 2
    obstacle_list = obstacle_uncertainty_fusion(obstacle_list_gt)
    obstacle_list1 = obstacle_uncertainty_fusion1(obstacle_list_gt)

    # Set Initial parameters
    cc_rrt = CCRRT(
        car=car,
        start=start,
        goal=goal,
        rand_area=area,
        obstacle_list=obstacle_list,
        obstacle_list1 = obstacle_list1)
    # path = cc_rrt.planning(animation=False)
    cc_rrt.planning(animation=False)
    
    cc_rrt.draw_graph()
    cc_rrt.draw_path()
    draw_vehicle(obstacle_list_gt)
    draw_ground_true(ground_true_obs_list)
    draw_carsize_of_final_path(cc_rrt.path)

    #plt.clf()

    plt.figure(2)
    #plt.clf()

    tmp = cc_rrt.final_path_de_cc(cc_rrt.path)  # 从这个可以看出这个finalpath里面都是一些节点
    print(tmp)
    print(len(cc_rrt.path))
    path_min = np.min(tmp)
    path_max = np.max(tmp)
    path_avg = np.average(tmp)
    plt.axes([0.3, 0.1, 8 / 50, 8 / 10.55])
    plt.title("Without considering uncertainty\n Blue bounding box: Ground True" )
    plt.scatter([node.x for node in cc_rrt.node_list],
                [node.y for node in cc_rrt.node_list],
                s=3,
                c=[node.cc for node in cc_rrt.node_list],
                cmap='jet')
    plt.plot([node.x for node in cc_rrt.path],
                [node.y for node in cc_rrt.path],
                c='k',
                label="path risk value:\nmin: %.3f\nmax: %.3f\navg: %.3f" % (path_min, path_max, path_avg))
    plt.colorbar()
    plt.axis("equal")
    plt.axis([area[0], area[1], area[2], area[3]])
    plt.legend(loc='upper right')
    plt.grid(True)
    plt.show()
                

if __name__ == '__main__':
    main()
